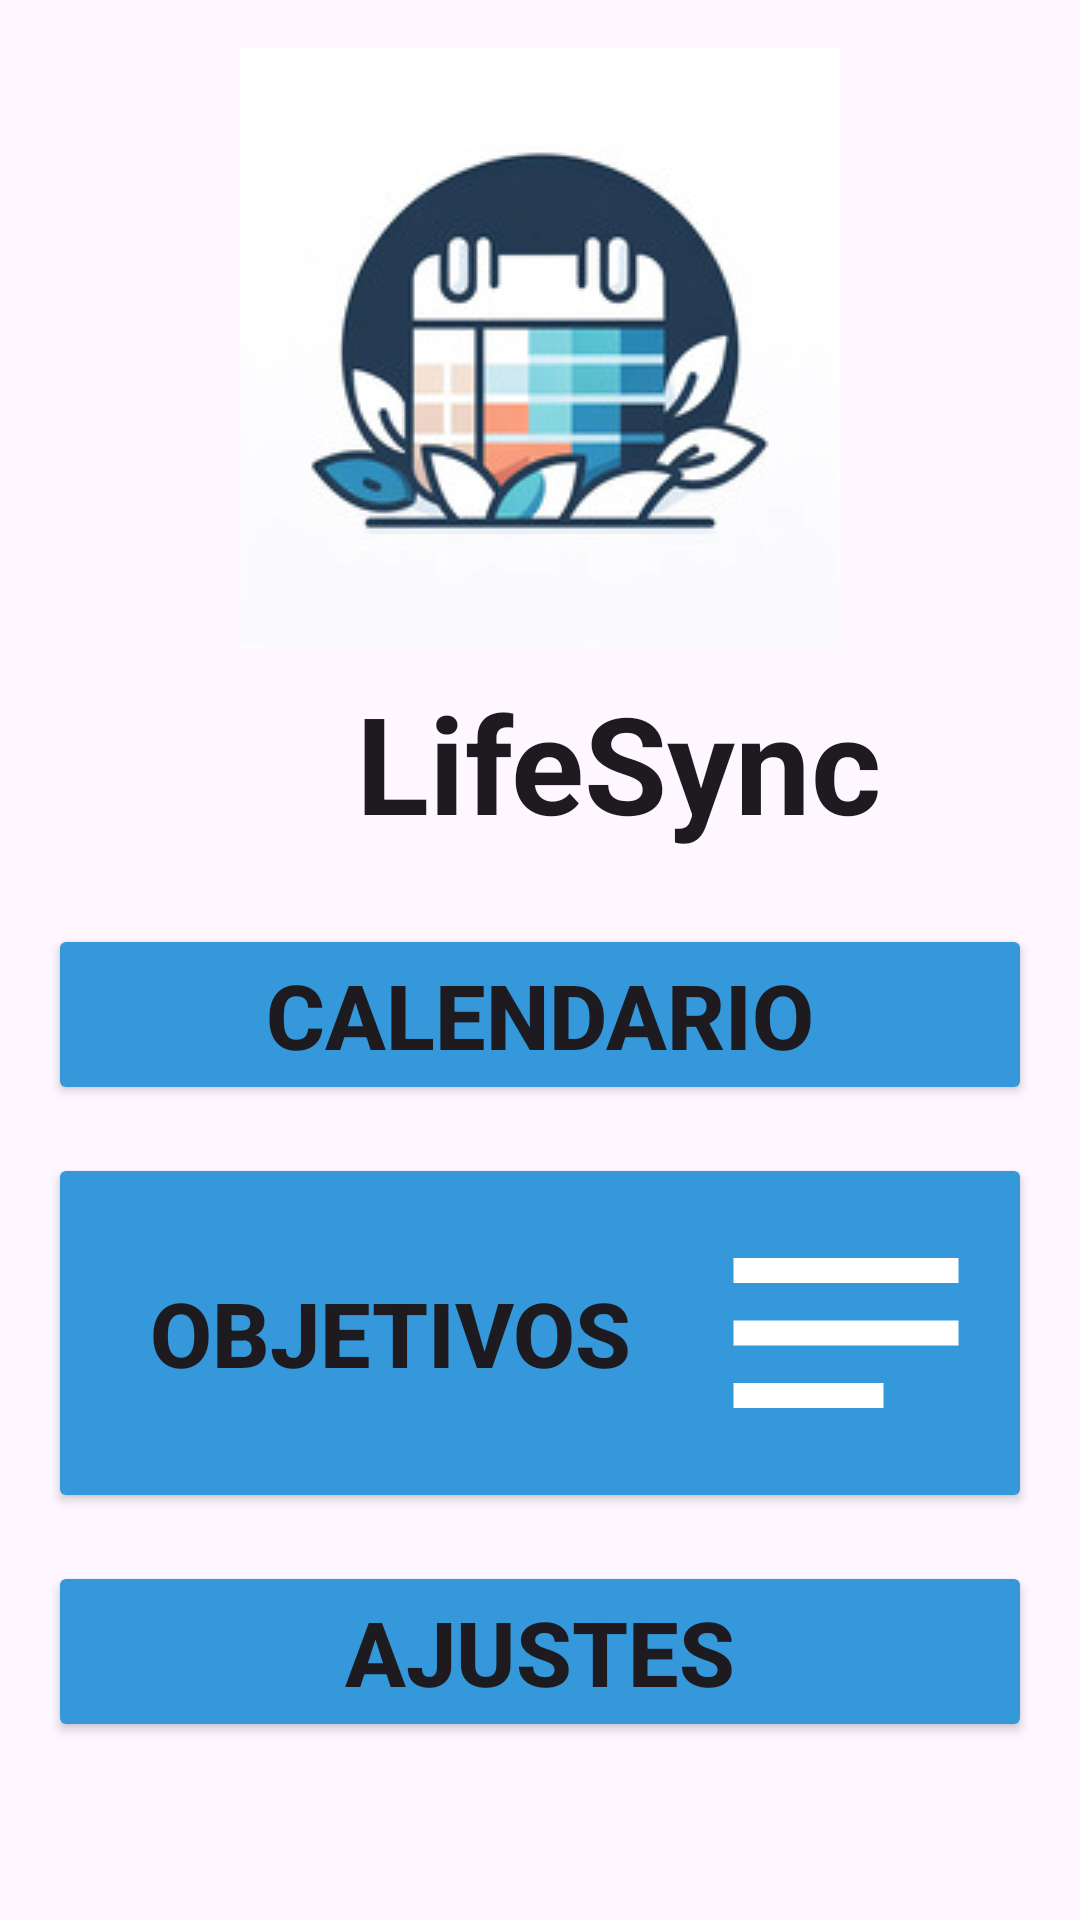

Android layout source for this screen:
<!-- AndroidManifest.xml: application theme Theme.DallyProject -->
<!-- res/layout/activity_menu_inicio.xml -->
<?xml version="1.0" encoding="utf-8"?>
<LinearLayout xmlns:android="http://schemas.android.com/apk/res/android"
    android:layout_width="match_parent"
    android:layout_height="match_parent"
    android:orientation="vertical"
    android:padding="16dp">

    <ImageView
        android:id="@+id/ivLogo"
        android:layout_width="wrap_content"
        android:layout_height="wrap_content"
        android:layout_gravity="center"
        android:layout_marginBottom="8dp"
        android:src="@drawable/logo" />

    <TextView
        android:id="@+id/tvNombreEmpresa"
        android:layout_width="380dp"
        android:layout_height="wrap_content"
        android:layout_marginBottom="24dp"
        android:text="LifeSync"
        android:textAlignment="center"
        android:textAppearance="@style/TextAppearance.AppCompat.Large"
        android:textSize="45sp"
        android:textStyle="bold" />

    <Button
        android:id="@+id/btnCalendario"
        android:layout_width="match_parent"
        android:layout_height="wrap_content"
        android:layout_marginBottom="16dp"
        android:backgroundTint="@color/primaryColor"
        android:drawableEnd="@drawable/calendar"
        android:drawableTint="@color/white"
        android:text="CALENDARIO"
        android:textSize="30sp"
        android:textStyle="bold" />

    <Button
        android:id="@+id/btnObjetivos"
        android:layout_width="match_parent"
        android:layout_height="wrap_content"
        android:text="OBJETIVOS"
        android:drawableEnd="@drawable/activity"
        android:drawableTint="@color/white"
        android:layout_marginBottom="16dp"
        android:backgroundTint="@color/primaryColor"
        android:textSize="30sp"
        android:textStyle="bold"/>

    <Button
        android:id="@+id/btnAjustes"
        android:layout_width="match_parent"
        android:layout_height="wrap_content"
        android:backgroundTint="@color/primaryColor"
        android:drawableEnd="@drawable/ajustes"
        android:drawableTint="@color/white"
        android:text="AJUSTES"
        android:textSize="30sp"
        android:textStyle="bold" />
</LinearLayout>
<!-- resources referenced by this layout -->
<resources>
  <color name="primaryColor">#3498db</color>
  <color name="white">#FFFFFFFF</color>
  <!-- drawable activity (drawable) -->
  <vector android:autoMirrored="true" android:height="100dp"
      android:tint="#000000" android:viewportHeight="24"
      android:viewportWidth="24" android:width="100dp" xmlns:android="http://schemas.android.com/apk/res/android">
      <path android:fillColor="@android:color/white" android:pathData="M3,18h12v-2L3,16v2zM3,6v2h18L21,6L3,6zM3,13h18v-2L3,11v2z"/>
  </vector>
  <!-- drawable logo: jpg bitmap (drawable, 11057 bytes) -->
  <style name="Theme.DallyProject" parent="Base.Theme.DallyProject" />
  <style name="Base.Theme.DallyProject" parent="Theme.Material3.DayNight.NoActionBar">
          <item name="colorPrimary">@color/blue_500</item>
          <item name="colorPrimaryVariant">@color/blue_700</item>
          <item name="colorOnPrimary">@color/white</item>
          
          <item name="colorSecondary">@color/teal_200</item>
          <item name="colorSecondaryVariant">@color/teal_700</item>
          <item name="colorOnSecondary">@color/black</item>
          
          <item name="android:statusBarColor">?attr/colorPrimaryVariant</item>
          
      </style>
  <color name="blue_500">#FF6200EE</color>
  <color name="blue_700">#FF3700B3</color>
  <color name="teal_200">#FF03DAC5</color>
  <color name="teal_700">#FF018786</color>
  <color name="black">#FF000000</color>
</resources>
